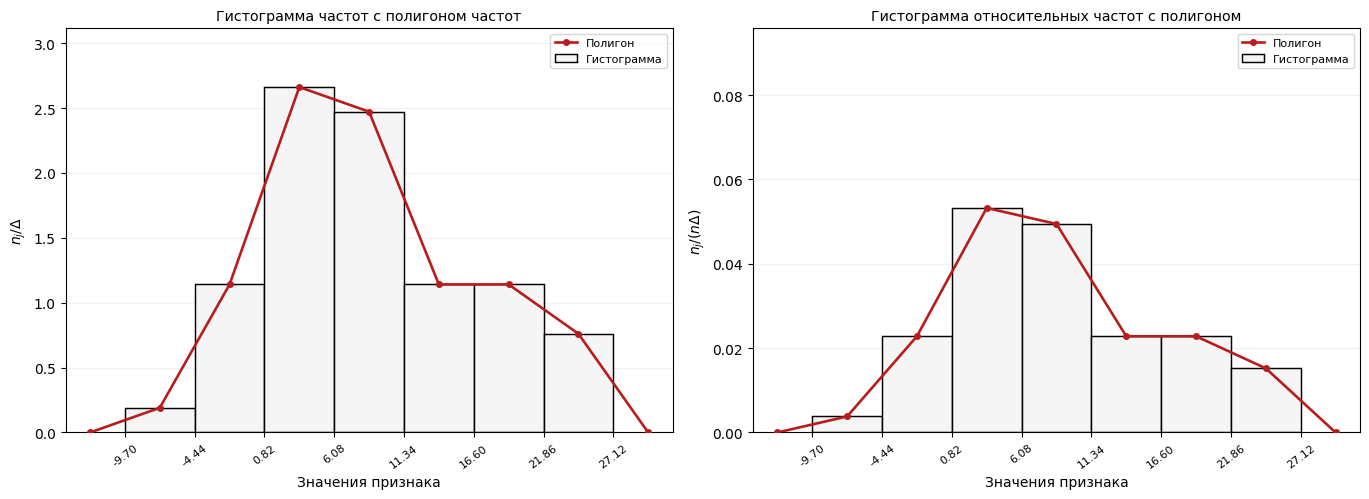

Write the Python code that produced this figure.

import numpy as np
import matplotlib.pyplot as plt

# Лабораторная работа № 1
# Вариант № 14
# Задание 3. Построение гистограмм и полигона

# Исходные данные
x = np.array([
    2.97, 20.12, 15.15, 1.11, 12.54,
    14.98, 5.62, 2.49, 4.15, 18.84,
    9.53, 25.79, 5.03, 0.16, 0.22,
    7.31, 21.76, 2.83, 6.86, 26.18,
    1.23, 10.81, -3.25, 0.46, 5.27,
    1.53, -3.21, 10.61, 19.22, 10.09,
    6.53, 5.28, 1.60, 10.77, 11.99,
    19.67, 13.56, 7.65, -9.70, 27.12,
    3.39, 10.35, 17.09, -3.50, 13.25,
    10.33, 11.02, 4.65, 23.90, 8.77
], dtype=float)

# Настройка отображения русского текста
plt.rcParams["font.family"] = "DejaVu Sans"
plt.rcParams["axes.unicode_minus"] = False

n = len(x)
k = 7

# Определяем границы интервалов
edges = np.linspace(np.min(x), np.max(x), k + 1)

# Ширина равных интервалов
delta = edges[1] - edges[0]

# Середины интервалов
centers = (edges[:-1] + edges[1:]) / 2

# Частоты в каждом интервале
counts, _ = np.histogram(x, bins=edges)

# Высоты гистограммы частот
# h_j = n_j / delta
heights = counts / delta

# Высоты гистограммы относительных частот
# f_j = n_j / (n * delta)
relative_heights = counts / (n * delta)

# ------------------------------------------------
# ИСПРАВЛЕНО: полигон поверх КАЖДОЙ гистограммы.
# Левая гистограмма: n_j/Δ. Правая: n_j/(nΔ).
# Гладкую теоретическую кривую НЕ строим.
# ------------------------------------------------

fig, axes = plt.subplots(1, 2, figsize=(13.8, 5.1))

for ax, vals, title, ylabel in (
    (axes[0], heights, "Гистограмма частот с полигоном частот", r"$n_j/\Delta$"),
    (axes[1], relative_heights, "Гистограмма относительных частот с полигоном", r"$n_j/(n\Delta)$"),
):
    # Столбцы гистограммы с заданными высотами.
    ax.bar(edges[:-1], vals, width=delta, align="edge", color="#f5f5f5",
           edgecolor="black", linewidth=1.05, label="Гистограмма", zorder=2)
    # Полигон соединяет середины верхних оснований прямоугольников.
    # За пределами крайних разрядов добавлены нулевые вершины.
    poly_x = np.r_[centers[0]-delta, centers, centers[-1]+delta]
    poly_y = np.r_[0, vals, 0]
    ax.plot(poly_x, poly_y, "o-", color="#b91c1c", lw=1.9, ms=4,
            label="Полигон", zorder=4)
    ax.set_title(title, fontsize=10.3)
    ax.set_xlabel("Значения признака")
    ax.set_ylabel(ylabel)
    ax.set_xlim(edges[0]-delta*0.85,edges[-1]+delta*0.85)
    ax.set_xticks(edges)
    ax.tick_params(axis="x",labelrotation=37,labelsize=8)
    ax.grid(axis="y",alpha=0.19,zorder=0)
    ax.legend(fontsize=8,loc="upper right")

# По замечанию Жарковой правая гистограмма визуально ниже левой.
axes[0].set_ylim(0, max(heights)*1.17)
axes[1].set_ylim(0, max(relative_heights)*1.80)
fig.tight_layout()
fig.savefig("Lab1_Histograms_with_BOTH_Polygons.png",dpi=220,bbox_inches="tight")

# Контроль площадей гистограмм.
area_1 = np.sum(heights*delta)
area_2 = np.sum(relative_heights*delta)
print("Задание 3. Проверка построения двух полигонов")
print(f"Площадь гистограммы частот = {area_1:.6f}")
print(f"Площадь гистограммы относительных частот = {area_2:.6f}")
assert np.array_equal(counts, [1,6,14,13,6,6,4])
assert np.allclose(heights, counts/delta)
assert np.allclose(relative_heights, counts/(n*delta))
assert np.isclose(area_1,n) and np.isclose(area_2,1)
print("Все проверки выполнены успешно.")
plt.show()
